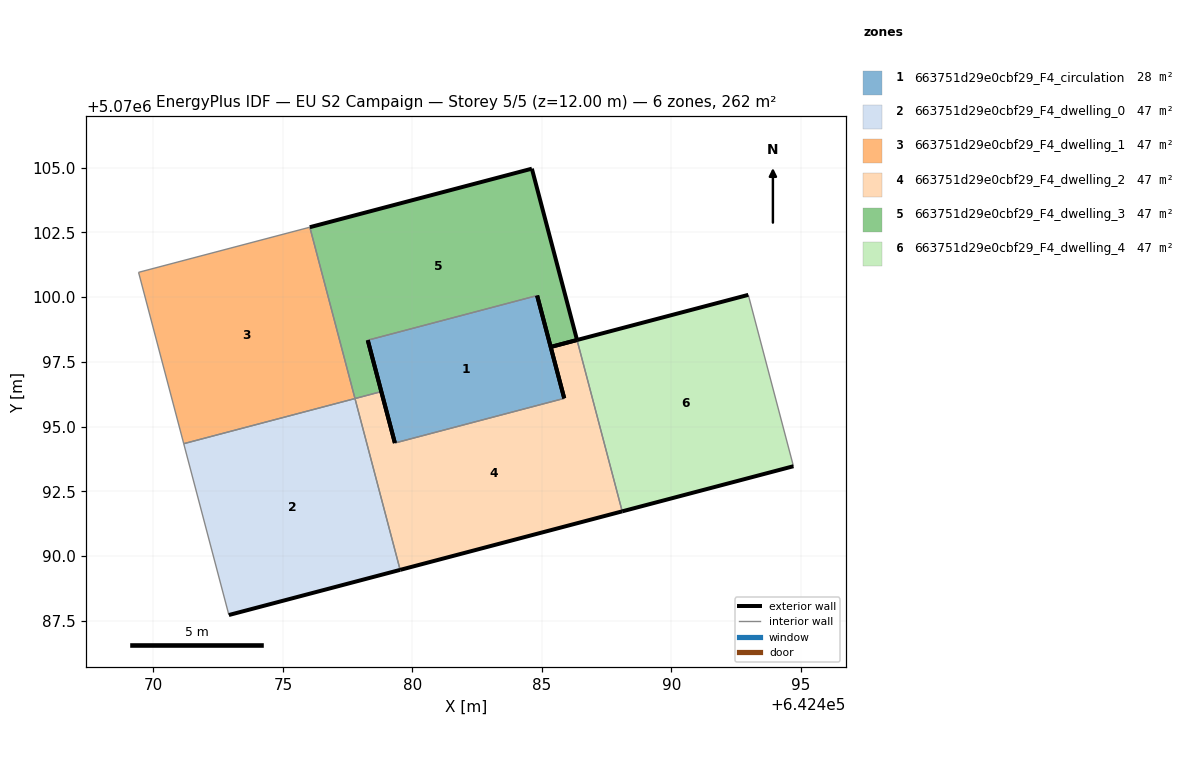
=== STOREY PLAN SPEC (per zone: floor XY polygon, exterior-wall plan segments, windows/doors) ===
zone 1: 663751d29e0cbf29_F4_circulation  (27.8 m²)
  floor: (642485.86, 5070096.09) (642484.82, 5070100.06) (642478.28, 5070098.34) (642479.32, 5070094.37)
  exterior wall: (642479.32, 5070094.37) – (642478.28, 5070098.34)  [4.1 m]
  exterior wall: (642484.82, 5070100.06) – (642485.86, 5070096.09)  [4.1 m]
  interior walls: 2
zone 2: 663751d29e0cbf29_F4_dwelling_0  (46.8 m²)
  floor: (642479.53, 5070089.47) (642477.78, 5070096.08) (642471.17, 5070094.34) (642472.91, 5070087.73)
  exterior wall: (642479.53, 5070089.47) – (642472.91, 5070087.73)  [6.8 m]
  interior walls: 3
zone 3: 663751d29e0cbf29_F4_dwelling_1  (46.8 m²)
  floor: (642477.78, 5070096.08) (642476.04, 5070102.70) (642469.42, 5070100.96) (642471.17, 5070094.34)
  interior walls: 4
zone 4: 663751d29e0cbf29_F4_dwelling_2  (46.8 m²)
  floor: (642488.10, 5070091.73) (642486.36, 5070098.35) (642485.34, 5070098.08) (642485.86, 5070096.09) (642479.32, 5070094.37) (642478.80, 5070096.35) (642477.78, 5070096.08) (642479.53, 5070089.47)
  exterior wall: (642478.80, 5070096.35) – (642479.32, 5070094.37)  [2.1 m]
  exterior wall: (642485.86, 5070096.09) – (642485.34, 5070098.08)  [2.1 m]
  exterior wall: (642488.10, 5070091.73) – (642479.53, 5070089.47)  [8.9 m]
  exterior wall: (642485.34, 5070098.08) – (642486.36, 5070098.35)  [1.1 m]
  interior walls: 4
zone 5: 663751d29e0cbf29_F4_dwelling_3  (46.8 m²)
  floor: (642485.34, 5070098.08) (642486.36, 5070098.35) (642484.61, 5070104.96) (642476.04, 5070102.70) (642477.78, 5070096.08) (642478.80, 5070096.35) (642478.28, 5070098.34) (642484.82, 5070100.06)
  exterior wall: (642485.34, 5070098.08) – (642484.82, 5070100.06)  [2.1 m]
  exterior wall: (642478.28, 5070098.34) – (642478.80, 5070096.35)  [2.1 m]
  exterior wall: (642476.04, 5070102.70) – (642484.61, 5070104.96)  [8.9 m]
  exterior wall: (642484.61, 5070104.96) – (642486.36, 5070098.35)  [6.8 m]
  exterior wall: (642486.36, 5070098.35) – (642485.34, 5070098.08)  [1.1 m]
  interior walls: 3
zone 6: 663751d29e0cbf29_F4_dwelling_4  (46.8 m²)
  floor: (642494.71, 5070093.47) (642492.97, 5070100.09) (642486.36, 5070098.35) (642488.10, 5070091.73)
  exterior wall: (642486.36, 5070098.35) – (642492.97, 5070100.09)  [6.8 m]
  exterior wall: (642494.71, 5070093.47) – (642488.10, 5070091.73)  [6.8 m]
  interior walls: 2

=== DERIVED (storey summary) ===
Building: EU S2 Campaign
Storey: 5 of 5  (floor level z = 12.00 m)
Storey gross floor area: 261.7 m²
Zones on this storey: 6
  - 663751d29e0cbf29_F4_circulation: floor 27.8 m²; exterior wall 8.2 m (24.6 m²); WWR 0.0%
  - 663751d29e0cbf29_F4_dwelling_0: floor 46.8 m²; exterior wall 6.8 m (20.5 m²); WWR 0.0%
  - 663751d29e0cbf29_F4_dwelling_1: floor 46.8 m²
  - 663751d29e0cbf29_F4_dwelling_2: floor 46.8 m²; exterior wall 14.0 m (42.1 m²); WWR 0.0%
  - 663751d29e0cbf29_F4_dwelling_3: floor 46.8 m²; exterior wall 20.9 m (62.6 m²); WWR 0.0%
  - 663751d29e0cbf29_F4_dwelling_4: floor 46.8 m²; exterior wall 13.7 m (41.0 m²); WWR 0.0%
Zone adjacency (shared interzone walls):
  - 663751d29e0cbf29_F4_circulation ↔ 663751d29e0cbf29_F4_dwelling_2
  - 663751d29e0cbf29_F4_circulation ↔ 663751d29e0cbf29_F4_dwelling_3
  - 663751d29e0cbf29_F4_dwelling_0 ↔ 663751d29e0cbf29_F4_dwelling_1
  - 663751d29e0cbf29_F4_dwelling_0 ↔ 663751d29e0cbf29_F4_dwelling_2
  - 663751d29e0cbf29_F4_dwelling_1 ↔ 663751d29e0cbf29_F4_dwelling_3
  - 663751d29e0cbf29_F4_dwelling_2 ↔ 663751d29e0cbf29_F4_dwelling_3
  - 663751d29e0cbf29_F4_dwelling_2 ↔ 663751d29e0cbf29_F4_dwelling_4